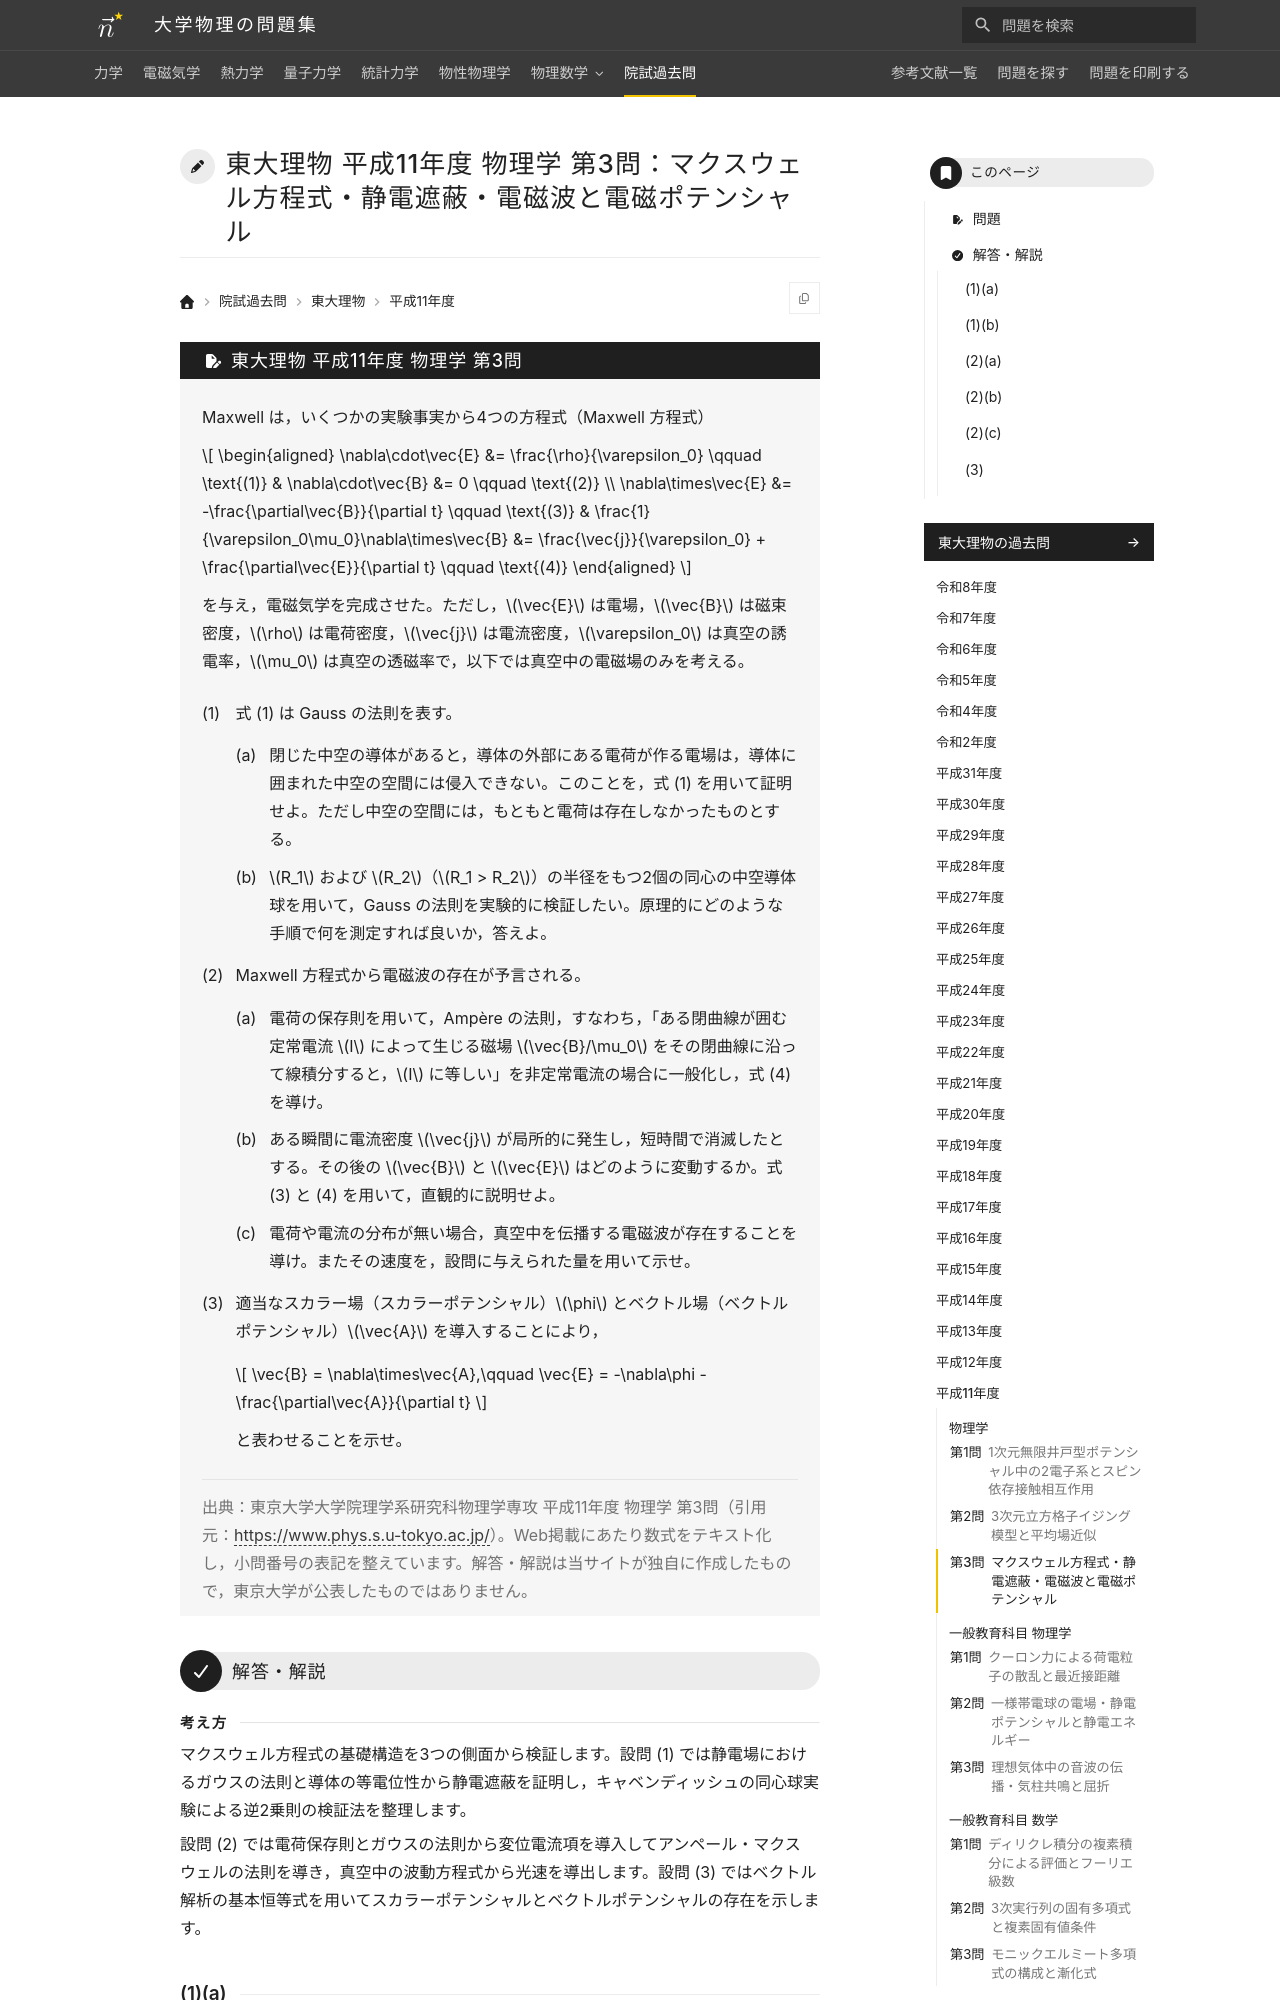

repository: Nanana-2/physics-site · page: pastexam/todai-ributsu/H11_butsuri_3/index.html · generator: mkdocs

---
title: 東大理物 平成11年度 物理学 第3問：マクスウェル方程式・静電遮蔽・電磁波と電磁ポテンシャル
tags:
  - 院試過去問
  - 東大理物
  - 電磁気学
exam_university: 東京大学大学院理学系研究科物理学専攻
exam_year: 平成11年度
exam_subject: 物理学
exam_number: 第3問
exam_source_url: https://www.phys.s.u-tokyo.ac.jp/
exam_modified: Web掲載にあたり数式をテキスト化し，小問番号の表記を整えています。
---

# 東大理物 平成11年度 物理学 第3問：マクスウェル方程式・静電遮蔽・電磁波と電磁ポテンシャル

## 問題

Maxwell は，いくつかの実験事実から4つの方程式（Maxwell 方程式）

$$
\begin{aligned}
\nabla\cdot\vec{E} &= \frac{\rho}{\varepsilon_0} \qquad \text{(1)} & \nabla\cdot\vec{B} &= 0 \qquad \text{(2)} \\
\nabla\times\vec{E} &= -\frac{\partial\vec{B}}{\partial t} \qquad \text{(3)} & \frac{1}{\varepsilon_0\mu_0}\nabla\times\vec{B} &= \frac{\vec{j}}{\varepsilon_0} + \frac{\partial\vec{E}}{\partial t} \qquad \text{(4)}
\end{aligned}
$$

を与え，電磁気学を完成させた。ただし，$\vec{E}$ は電場，$\vec{B}$ は磁束密度，$\rho$ は電荷密度，$\vec{j}$ は電流密度，$\varepsilon_0$ は真空の誘電率，$\mu_0$ は真空の透磁率で，以下では真空中の電磁場のみを考える。
{: .problem-lead }

(1) 式 (1) は Gauss の法則を表す。

(a) 閉じた中空の導体があると，導体の外部にある電荷が作る電場は，導体に囲まれた中空の空間には侵入できない。このことを，式 (1) を用いて証明せよ。ただし中空の空間には，もともと電荷は存在しなかったものとする。

(b) $R_1$ および $R_2$（$R_1 > R_2$）の半径をもつ2個の同心の中空導体球を用いて，Gauss の法則を実験的に検証したい。原理的にどのような手順で何を測定すれば良いか，答えよ。

(2) Maxwell 方程式から電磁波の存在が予言される。

(a) 電荷の保存則を用いて，Ampère の法則，すなわち，「ある閉曲線が囲む定常電流 $I$ によって生じる磁場 $\vec{B}/\mu_0$ をその閉曲線に沿って線積分すると，$I$ に等しい」を非定常電流の場合に一般化し，式 (4) を導け。

(b) ある瞬間に電流密度 $\vec{j}$ が局所的に発生し，短時間で消滅したとする。その後の $\vec{B}$ と $\vec{E}$ はどのように変動するか。式 (3) と (4) を用いて，直観的に説明せよ。

(c) 電荷や電流の分布が無い場合，真空中を伝播する電磁波が存在することを導け。またその速度を，設問に与えられた量を用いて示せ。

(3) 適当なスカラー場（スカラーポテンシャル）$\phi$ とベクトル場（ベクトルポテンシャル）$\vec{A}$ を導入することにより，

$$
\vec{B} = \nabla\times\vec{A},\qquad \vec{E} = -\nabla\phi - \frac{\partial\vec{A}}{\partial t}
$$

と表わせることを示せ。

> 出典：東京大学大学院理学系研究科物理学専攻 平成11年度 物理学 第3問（引用元：<https://www.phys.s.u-tokyo.ac.jp/>）。Web掲載にあたり数式をテキスト化し，小問番号の表記を整えています。解答・解説は当サイトが独自に作成したもので，東京大学が公表したものではありません。

---
